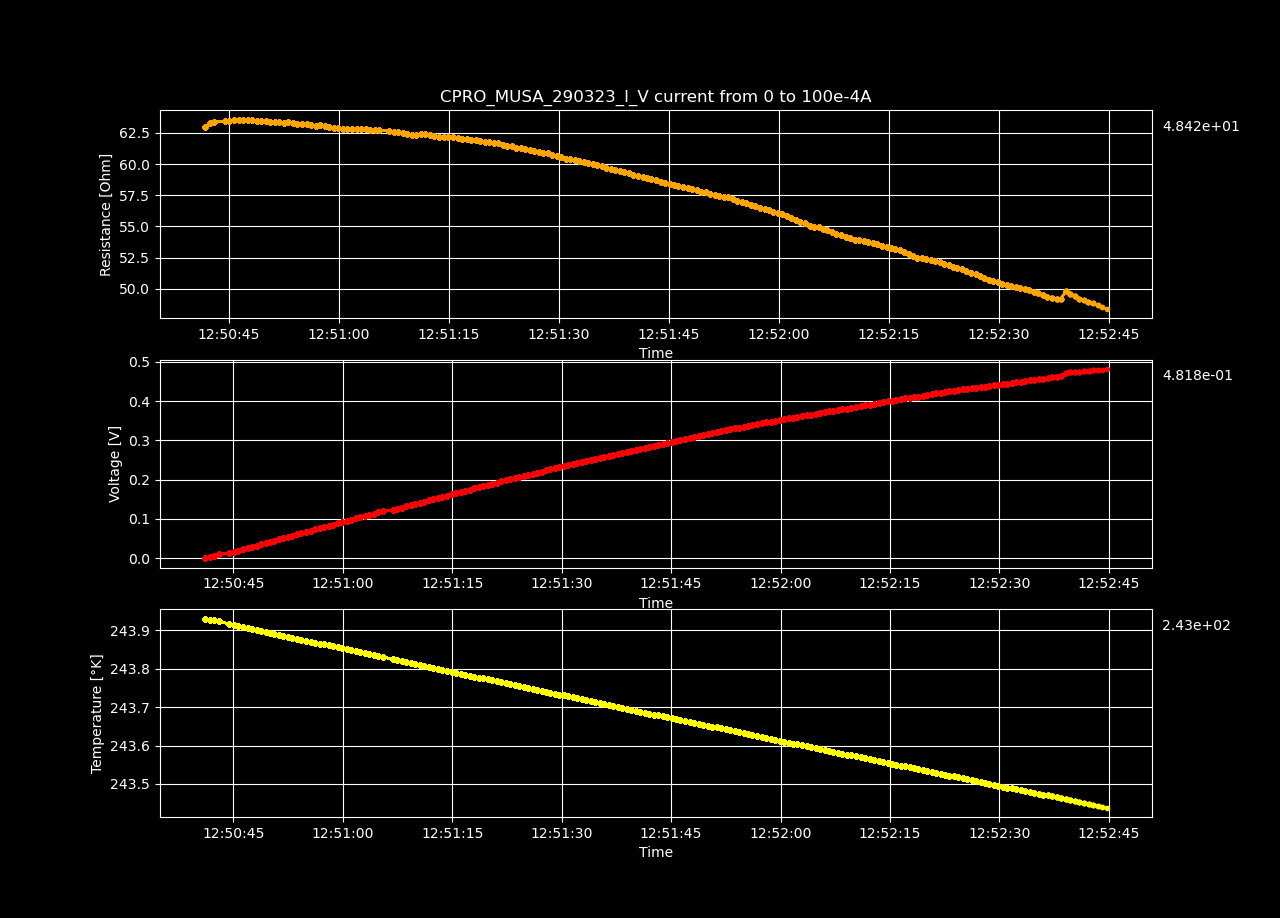

The table this chart was drawn from, first rows:
Datetime, Temperature [K], Voltage [V], Resistance [𝛀], Current Source [A], Electric Field [V/cm], Restivity [𝛀 cm], Current Density [A/cm2]
2023-03-29 12:50:41.119791, 243.9, -3.55249082e-05, -inf, 0.0, -0.001096, -inf, 0.0
2023-03-29 12:50:41.742072, 243.9, 0.003163, 62.95, 5.0251256281407036e-05, 0.09763, 44.39, 0.002199
2023-03-29 12:50:42.358188, 243.9, 0.006362, 63.3, 0.0001005, 0.1963, 44.64, 0.004398
2023-03-29 12:50:42.976806, 243.9, 0.009556, 63.39, 0.0001508, 0.2949, 44.71, 0.006598
2023-03-29 12:50:44.437667, 243.9, 0.01275, 63.43, 0.000201, 0.3935, 44.73, 0.008797
2023-03-29 12:50:45.064123, 243.9, 0.01594, 63.43, 0.0002513, 0.4919, 44.73, 0.011
2023-03-29 12:50:45.684048, 243.9, 0.01915, 63.51, 0.0003015, 0.591, 44.79, 0.0132
2023-03-29 12:50:46.305923, 243.9, 0.02235, 63.53, 0.0003518, 0.6897, 44.8, 0.01539
2023-03-29 12:50:46.932988, 243.9, 0.02554, 63.53, 0.000402, 0.7883, 44.81, 0.01759
2023-03-29 12:50:47.545713, 243.9, 0.02873, 63.53, 0.0004523, 0.8869, 44.81, 0.01979
2023-03-29 12:50:48.166478, 243.9, 0.03194, 63.56, 0.0005025, 0.9858, 44.82, 0.02199
2023-03-29 12:50:48.784273, 243.9, 0.03508, 63.46, 0.0005528, 1.083, 44.75, 0.02419
2023-03-29 12:50:49.400716, 243.9, 0.03826, 63.44, 0.000603, 1.181, 44.74, 0.02639
2023-03-29 12:50:50.010183, 243.9, 0.04144, 63.43, 0.0006533, 1.279, 44.73, 0.02859
2023-03-29 12:50:50.623635, 243.9, 0.0446, 63.4, 0.0007035, 1.377, 44.71, 0.03079
2023-03-29 12:50:51.233452, 243.9, 0.04777, 63.38, 0.0007538, 1.474, 44.7, 0.03299
2023-03-29 12:50:51.853031, 243.9, 0.05094, 63.36, 0.000804, 1.572, 44.69, 0.03519
2023-03-29 12:50:52.483441, 243.9, 0.0541, 63.33, 0.0008543, 1.67, 44.66, 0.03739
2023-03-29 12:50:53.091116, 243.9, 0.05728, 63.33, 0.0009045, 1.768, 44.66, 0.03959
2023-03-29 12:50:53.715296, 243.9, 0.06041, 63.27, 0.0009548, 1.865, 44.62, 0.04178
2023-03-29 12:50:54.324369, 243.9, 0.06349, 63.17, 0.001005, 1.96, 44.55, 0.04398
2023-03-29 12:50:54.949653, 243.9, 0.06671, 63.22, 0.001055, 2.059, 44.59, 0.04618
2023-03-29 12:50:55.579119, 243.9, 0.06987, 63.2, 0.001106, 2.156, 44.57, 0.04838
2023-03-29 12:50:56.202638, 243.9, 0.07295, 63.12, 0.001156, 2.252, 44.51, 0.05058
2023-03-29 12:50:56.821498, 243.9, 0.07601, 63.02, 0.001206, 2.346, 44.45, 0.05278
2023-03-29 12:50:57.439843, 243.9, 0.07928, 63.1, 0.001256, 2.447, 44.5, 0.05498
2023-03-29 12:50:58.065567, 243.9, 0.08235, 63.03, 0.001307, 2.542, 44.45, 0.05718
2023-03-29 12:50:58.691690, 243.9, 0.08543, 62.96, 0.001357, 2.637, 44.41, 0.05938
2023-03-29 12:50:59.306296, 243.9, 0.08843, 62.85, 0.001407, 2.729, 44.32, 0.06158
2023-03-29 12:50:59.913792, 243.9, 0.09162, 62.87, 0.001457, 2.828, 44.34, 0.06378
2023-03-29 12:51:00.531156, 243.9, 0.09471, 62.83, 0.001508, 2.923, 44.31, 0.06598
2023-03-29 12:51:01.154339, 243.8, 0.09788, 62.83, 0.001558, 3.021, 44.31, 0.06817
2023-03-29 12:51:01.779808, 243.8, 0.101, 62.81, 0.001608, 3.117, 44.3, 0.07037
2023-03-29 12:51:02.405103, 243.8, 0.1042, 62.81, 0.001658, 3.215, 44.3, 0.07257
2023-03-29 12:51:03.020631, 243.8, 0.1073, 62.8, 0.001709, 3.312, 44.29, 0.07477
2023-03-29 12:51:03.630879, 243.8, 0.1104, 62.77, 0.001759, 3.407, 44.27, 0.07697
2023-03-29 12:51:04.249986, 243.8, 0.1135, 62.72, 0.001809, 3.502, 44.23, 0.07917
2023-03-29 12:51:04.873041, 243.8, 0.1166, 62.71, 0.001859, 3.599, 44.23, 0.08137
2023-03-29 12:51:05.488358, 243.8, 0.1198, 62.73, 0.00191, 3.697, 44.24, 0.08357
2023-03-29 12:51:06.829492, 243.8, 0.1228, 62.65, 0.00196, 3.79, 44.18, 0.08577
2023-03-29 12:51:07.470289, 243.8, 0.1258, 62.58, 0.00201, 3.882, 44.13, 0.08797
2023-03-29 12:51:08.094451, 243.8, 0.1289, 62.56, 0.00206, 3.978, 44.12, 0.09017
2023-03-29 12:51:08.698296, 243.8, 0.1319, 62.48, 0.002111, 4.07, 44.06, 0.09237
2023-03-29 12:51:09.311892, 243.8, 0.1349, 62.42, 0.002161, 4.163, 44.02, 0.09456
2023-03-29 12:51:09.923359, 243.8, 0.1378, 62.33, 0.002211, 4.254, 43.96, 0.09676
2023-03-29 12:51:10.553102, 243.8, 0.1409, 62.32, 0.002261, 4.35, 43.95, 0.09896
2023-03-29 12:51:11.160708, 243.8, 0.1442, 62.37, 0.002312, 4.449, 43.98, 0.1012
2023-03-29 12:51:11.769156, 243.8, 0.1473, 62.38, 0.002362, 4.547, 43.99, 0.1034
2023-03-29 12:51:12.396107, 243.8, 0.1503, 62.31, 0.002412, 4.639, 43.94, 0.1056
2023-03-29 12:51:13.000779, 243.8, 0.1533, 62.24, 0.002462, 4.73, 43.89, 0.1078
2023-03-29 12:51:13.628570, 243.8, 0.1563, 62.2, 0.002513, 4.823, 43.87, 0.11
2023-03-29 12:51:14.255028, 243.8, 0.1594, 62.19, 0.002563, 4.919, 43.86, 0.1122
2023-03-29 12:51:14.895610, 243.8, 0.1624, 62.15, 0.002613, 5.012, 43.83, 0.1144
2023-03-29 12:51:15.519365, 243.8, 0.1655, 62.15, 0.002663, 5.109, 43.83, 0.1166
2023-03-29 12:51:16.175098, 243.8, 0.1684, 62.06, 0.002714, 5.198, 43.77, 0.1188
2023-03-29 12:51:16.796569, 243.8, 0.1714, 62.03, 0.002764, 5.291, 43.75, 0.121
2023-03-29 12:51:17.424945, 243.8, 0.1745, 61.99, 0.002814, 5.384, 43.72, 0.1232
2023-03-29 12:51:18.038885, 243.8, 0.1775, 61.96, 0.002864, 5.477, 43.69, 0.1254
2023-03-29 12:51:18.638642, 243.8, 0.1804, 61.89, 0.002915, 5.567, 43.64, 0.1276
2023-03-29 12:51:19.254033, 243.8, 0.1833, 61.83, 0.002965, 5.658, 43.61, 0.1298
... 140 more rows
